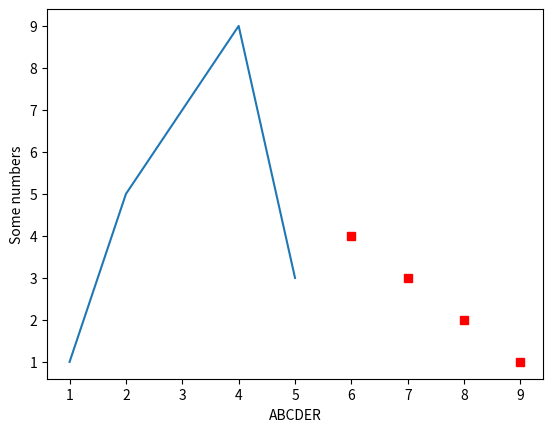

The matplotlib source for this figure:
import matplotlib.pyplot as plt

plt.plot([1,2,3,4,5], [1,5,7,9,3], [9,8,7,6], [1,2,3,4], "rs")
plt.ylabel("Some numbers")
plt.xlabel("ABCDER")
plt.show()